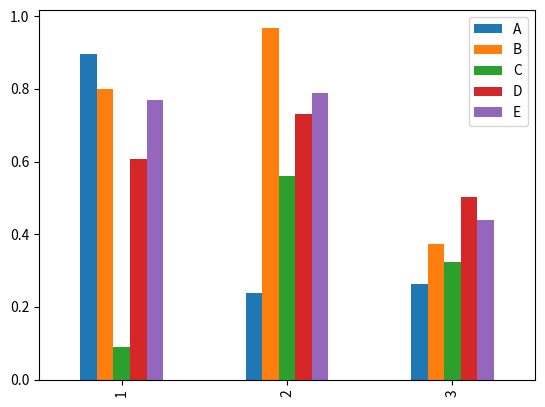

Source code (Python):
import numpy as np
import pandas as pd
import matplotlib.pyplot as plt

COLUMN_NAMES = ['A', 'B', 'C', 'D', 'E']

def create_and_plot_dataframe(row_indices: list, column_labels: list) -> plt.Axes:
    """
    Generates a DataFrame with random values and plots it as a bar chart.

    Parameters:
    - row_indices (list): List of row indices for the DataFrame.
    - column_labels (list): List of column names for the DataFrame.

    Returns:
    - matplotlib.axes.Axes: The Axes object of the plotted bar chart.
    """
    dataframe = pd.DataFrame(np.random.rand(len(row_indices), len(column_labels)), index=row_indices, columns=column_labels)
    axes = dataframe.plot(kind='bar')
    return axes

axes_object = create_and_plot_dataframe([1, 2, 3], ['A', 'B', 'C', 'D', 'E'])
plt.show()
